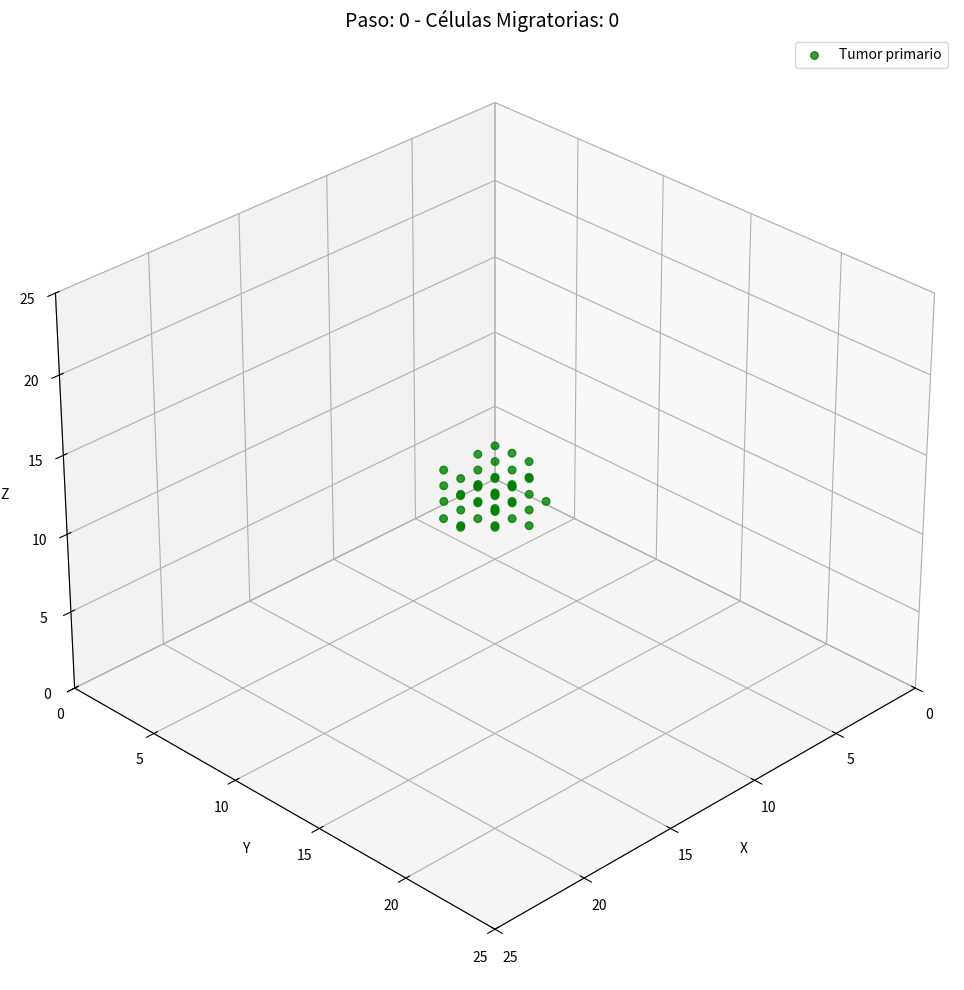
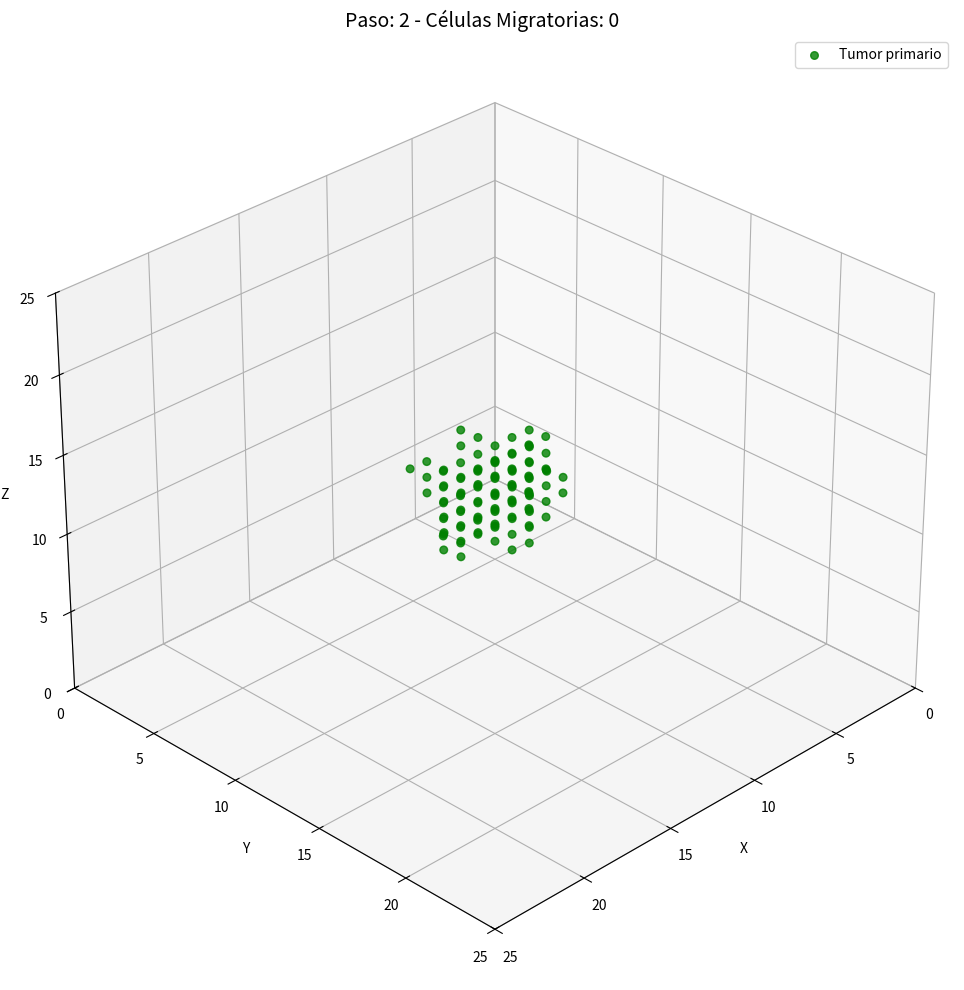
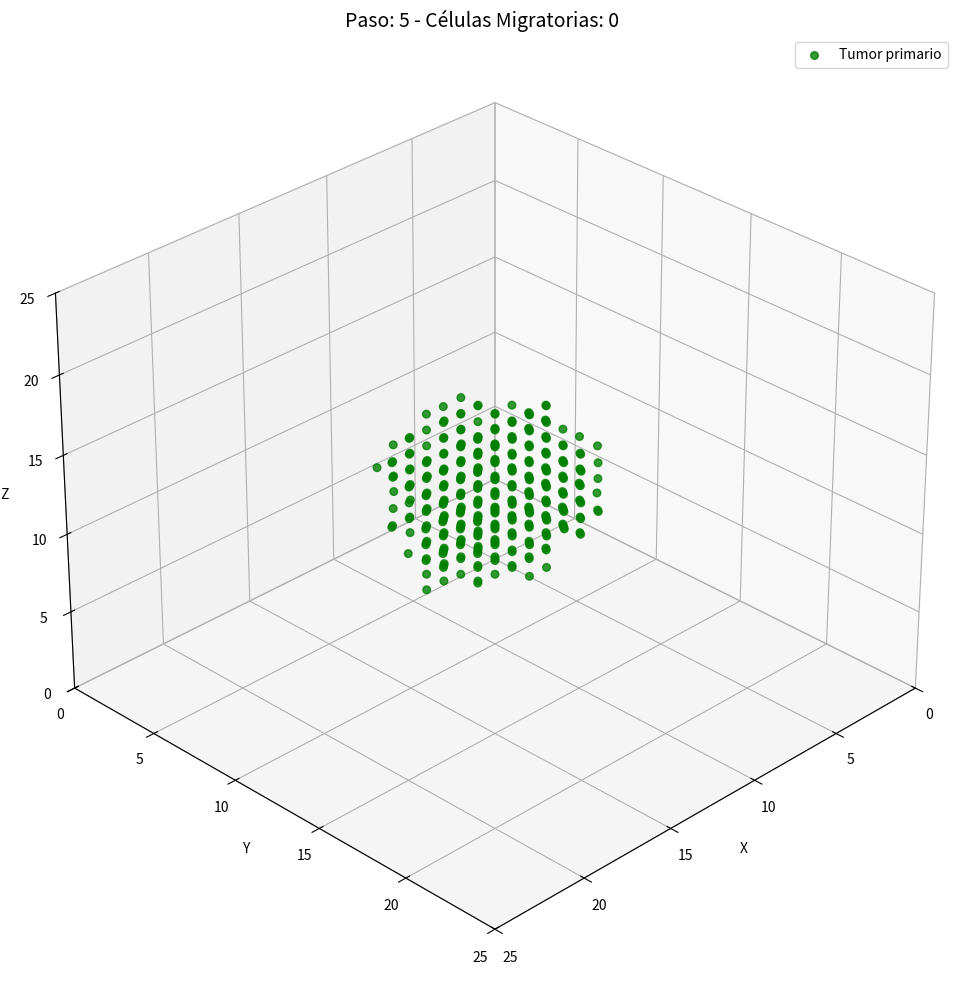
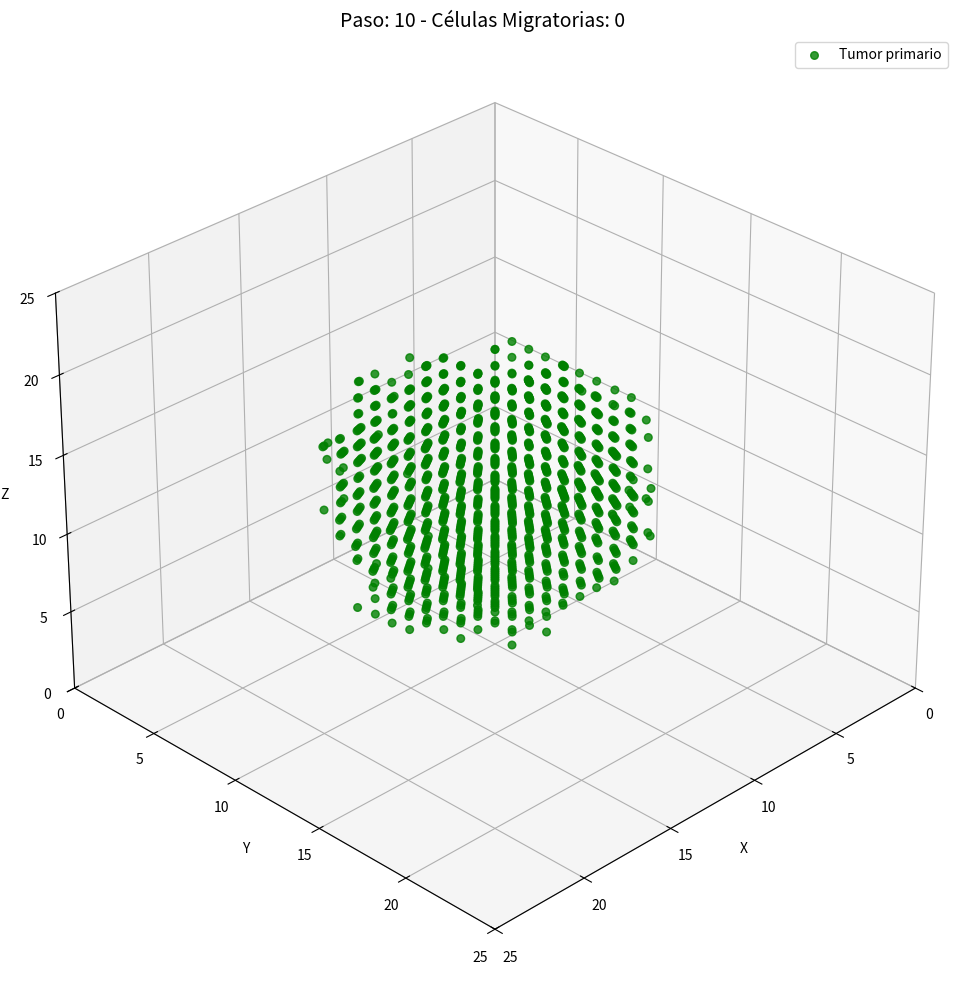
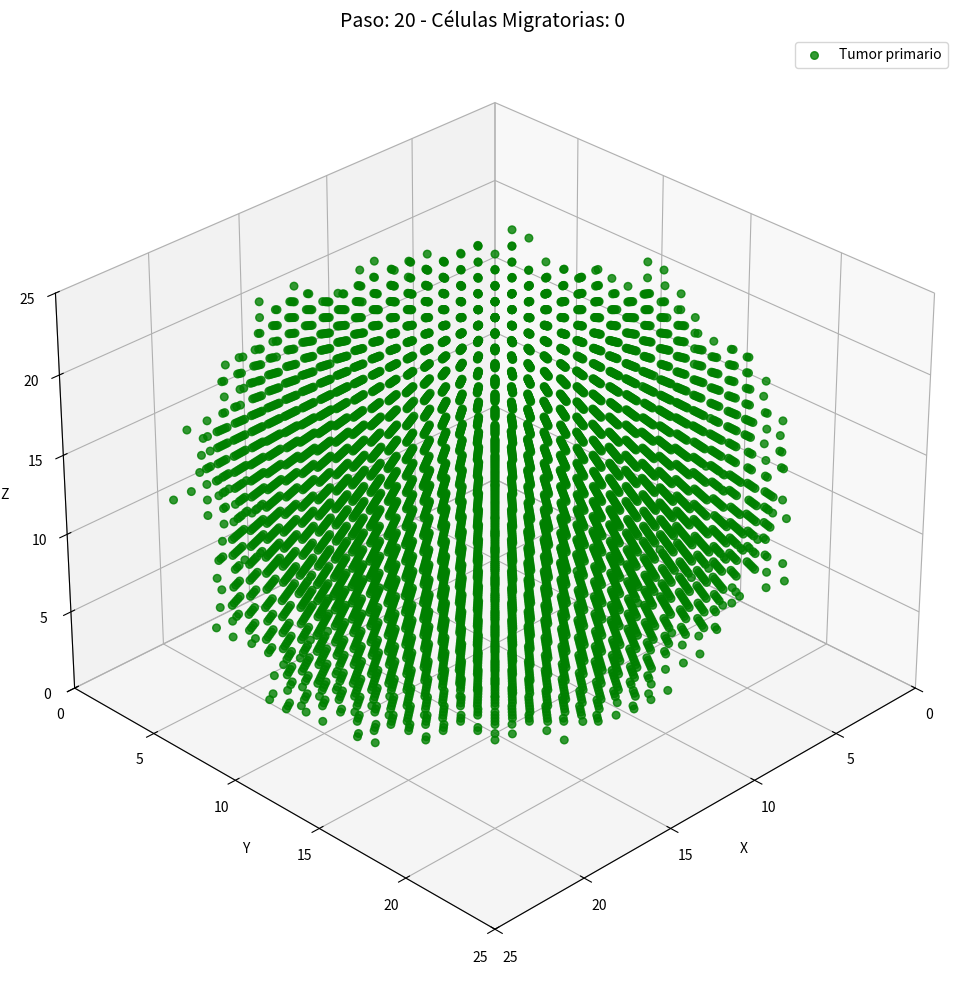
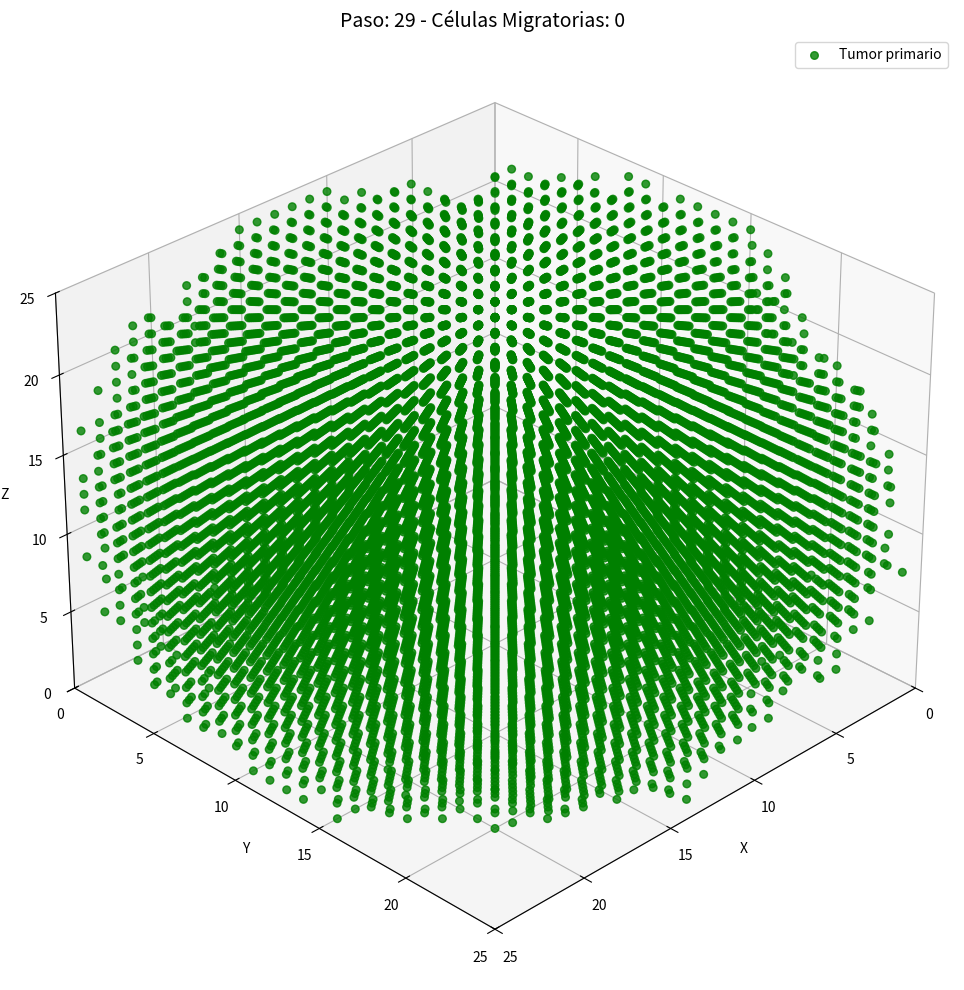

Generate these figures, in order, with matplotlib:
import numpy as np
import matplotlib.pyplot as plt
from mpl_toolkits.mplot3d import Axes3D
import random
import time


TAMAÑO = 25  # Reducido para mejor visualización
PASOS = 30   # Menos pasos para prueba rápida

# Estados celulares
SAN0 = 0     # Tejido sano
TUMOR1 = 1   # Tumor primario
MIGRA2 = 2   # Células migratorias
DEGRA3 = 3   # Matriz degradada
META4 = 4    # Micrometástasis

# Inicializar grid 3D
grid = np.zeros((TAMAÑO, TAMAÑO, TAMAÑO), dtype=np.uint8)

# Colocar tumor primario en el centro
centro = TAMAÑO // 2
grid[centro-1:centro+2, centro-1:centro+2, centro-1:centro+2] = TUMOR1
print(f"Tumor inicial: {np.sum(grid == TUMOR1)} células")


def obtener_vecinos_3d(i, j, k, incluir_diagonales=True):
    """Obtiene vecinos 3D (6 u 26 según configuración)"""
    vecinos = []
    rango = [-1, 0, 1]
    for dx in rango:
        for dy in rango:
            for dz in rango:
                if dx == 0 and dy == 0 and dz == 0:
                    continue  # Saltar la celda actual
                if not incluir_diagonales and abs(dx) + abs(dy) + abs(dz) > 1:
                    continue  # Solo vecinos directos 
                
                x, y, z = i + dx, j + dy, k + dz
                if 0 <= x < TAMAÑO and 0 <= y < TAMAÑO and 0 <= z < TAMAÑO:
                    vecinos.append((x, y, z))
    
    random.shuffle(vecinos)
    return vecinos

def simular_paso_3d(grid):
    nuevo_grid = grid.copy()
    cambios = {
        'migracion': 0,
        'degradacion': 0,
        'metastasis': 0,
        'crecimiento': 0
    }
    
    # Primera pasada: identificar todas las células activas
    celulas_activas = []
    for i in range(TAMAÑO):
        for j in range(TAMAÑO):
            for k in range(TAMAÑO):
                if grid[i, j, k] in [TUMOR1, MIGRA2, META4]:
                    celulas_activas.append((i, j, k, grid[i, j, k]))
    
    # Procesar solo células activas
    for pos in celulas_activas:
        i, j, k, celda = pos
        
        # 1. Movimiento de células migratorias
        if celda == MIGRA2:
            vecinos = obtener_vecinos_3d(i, j, k, incluir_diagonales=False)
            
            # Intentar moverse
            for x, y, z in vecinos:
                if grid[x, y, z] in [SAN0, DEGRA3]:
                    if random.random() < 0.7:  # Alta probabilidad de movimiento
                        nuevo_grid[x, y, z] = MIGRA2
                        nuevo_grid[i, j, k] = DEGRA3
                        cambios['migracion'] += 1
                        cambios['degradacion'] += 1
                        break
            
            # Intravasación (formación de metástasis)
            if cambios['migracion'] == 0:  # Solo si no se movió
                if i <= 1 or i >= TAMAÑO-2 or j <= 1 or j >= TAMAÑO-2 or k <= 1 or k >= TAMAÑO-2:
                    if random.random() < 0.4:  # Mayor probabilidad
                        # Buscar posición aleatoria lejos de bordes
                        x, y, z = random.randint(3, TAMAÑO-4), random.randint(3, TAMAÑO-4), random.randint(3, TAMAÑO-4)
                        if nuevo_grid[x, y, z] == SAN0:
                            nuevo_grid[x, y, z] = META4
                            cambios['metastasis'] += 1
        
        # 2. Crecimiento tumoral
        elif celda in [TUMOR1, META4]:
            vecinos = obtener_vecinos_3d(i, j, k, incluir_diagonales=False)
            for x, y, z in vecinos:
                if nuevo_grid[x, y, z] == SAN0 and random.random() < 0.3:  # Mayor probabilidad
                    nuevo_grid[x, y, z] = celda
                    cambios['crecimiento'] += 1
        
        # 3. Transición a célula migratoria (EMT)
        elif celda == TUMOR1:
            vecinos = obtener_vecinos_3d(i, j, k)
            vecinos_tumor = sum(1 for x, y, z in vecinos if grid[x, y, z] in [TUMOR1, MIGRA2])
            
            # Condición más relajada para EMT
            if vecinos_tumor < 20 and random.random() < 0.15:  # Mayor probabilidad
                nuevo_grid[i, j, k] = MIGRA2
                cambios['migracion'] += 1
    
    print(f"Cambios: Migración={cambios['migracion']}, Degradación={cambios['degradacion']}, "
          f"Metástasis={cambios['metastasis']}, Crecimiento={cambios['crecimiento']}")
    return nuevo_grid



def visualizar_3d(grid, paso):
    fig = plt.figure(figsize=(12, 10))
    ax = fig.add_subplot(111, projection='3d')
    
    # Preparar datos
    coords = {TUMOR1: [[], [], []], MIGRA2: [[], [], []], 
              DEGRA3: [[], [], []], META4: [[], [], []]}
    
    # Recopilar coordenadas
    for i in range(TAMAÑO):
        for j in range(TAMAÑO):
            for k in range(TAMAÑO):
                estado = grid[i, j, k]
                if estado in coords:
                    coords[estado][0].append(i)
                    coords[estado][1].append(j)
                    coords[estado][2].append(k)
    
    # Crear scatter plots
    scatter_params = {
        TUMOR1: {'color': 'green', 's': 30, 'alpha': 0.8, 'label': 'Tumor primario'},
        MIGRA2: {'color': 'yellow', 's': 20, 'alpha': 0.9, 'label': 'Células migratorias'},
        DEGRA3: {'color': 'brown', 's': 15, 'alpha': 0.7, 'label': 'Matriz degradada'},
        META4: {'color': 'red', 's': 25, 'alpha': 0.9, 'label': 'Metástasis'}
    }
    
    for estado, params in scatter_params.items():
        if coords[estado][0]:  # Solo si hay puntos
            ax.scatter(
                coords[estado][0], coords[estado][1], coords[estado][2],
                c=params['color'], s=params['s'], alpha=params['alpha'],
                label=params['label'], depthshade=True
            )
    
    # Configuración
    ax.set_title(f'Paso: {paso} - Células Migratorias: {len(coords[MIGRA2][0])}', fontsize=14)
    ax.set_xlabel('X')
    ax.set_ylabel('Y')
    ax.set_zlabel('Z')
    ax.set_xlim(0, TAMAÑO)
    ax.set_ylim(0, TAMAÑO)
    ax.set_zlim(0, TAMAÑO)
    
    # Leyenda
    ax.legend(loc='upper right')
    
    # Ángulo de visualización puden des 40 y 60
    ax.view_init(elev=30, azim=45)
    
    plt.tight_layout()
    plt.show()
    plt.close(fig)  # Importante para liberar memoria ojito




print("Iniciando simulación 3D...")
for paso in range(PASOS):
    start_time = time.time()
    grid = simular_paso_3d(grid)
    elapsed = time.time() - start_time
    
    print(f"Paso {paso+1}/{PASOS} completado en {elapsed:.2f}s - "
          f"Migratorias: {np.sum(grid == MIGRA2)} - "
          f"Metástasis: {np.sum(grid == META4)}")
    
    # Visualizar en cada paso crítico
    if paso in [0, 2, 5] or paso % 10 == 0 or paso == PASOS-1:
        visualizar_3d(grid, paso)

print("Simulación completada!")
